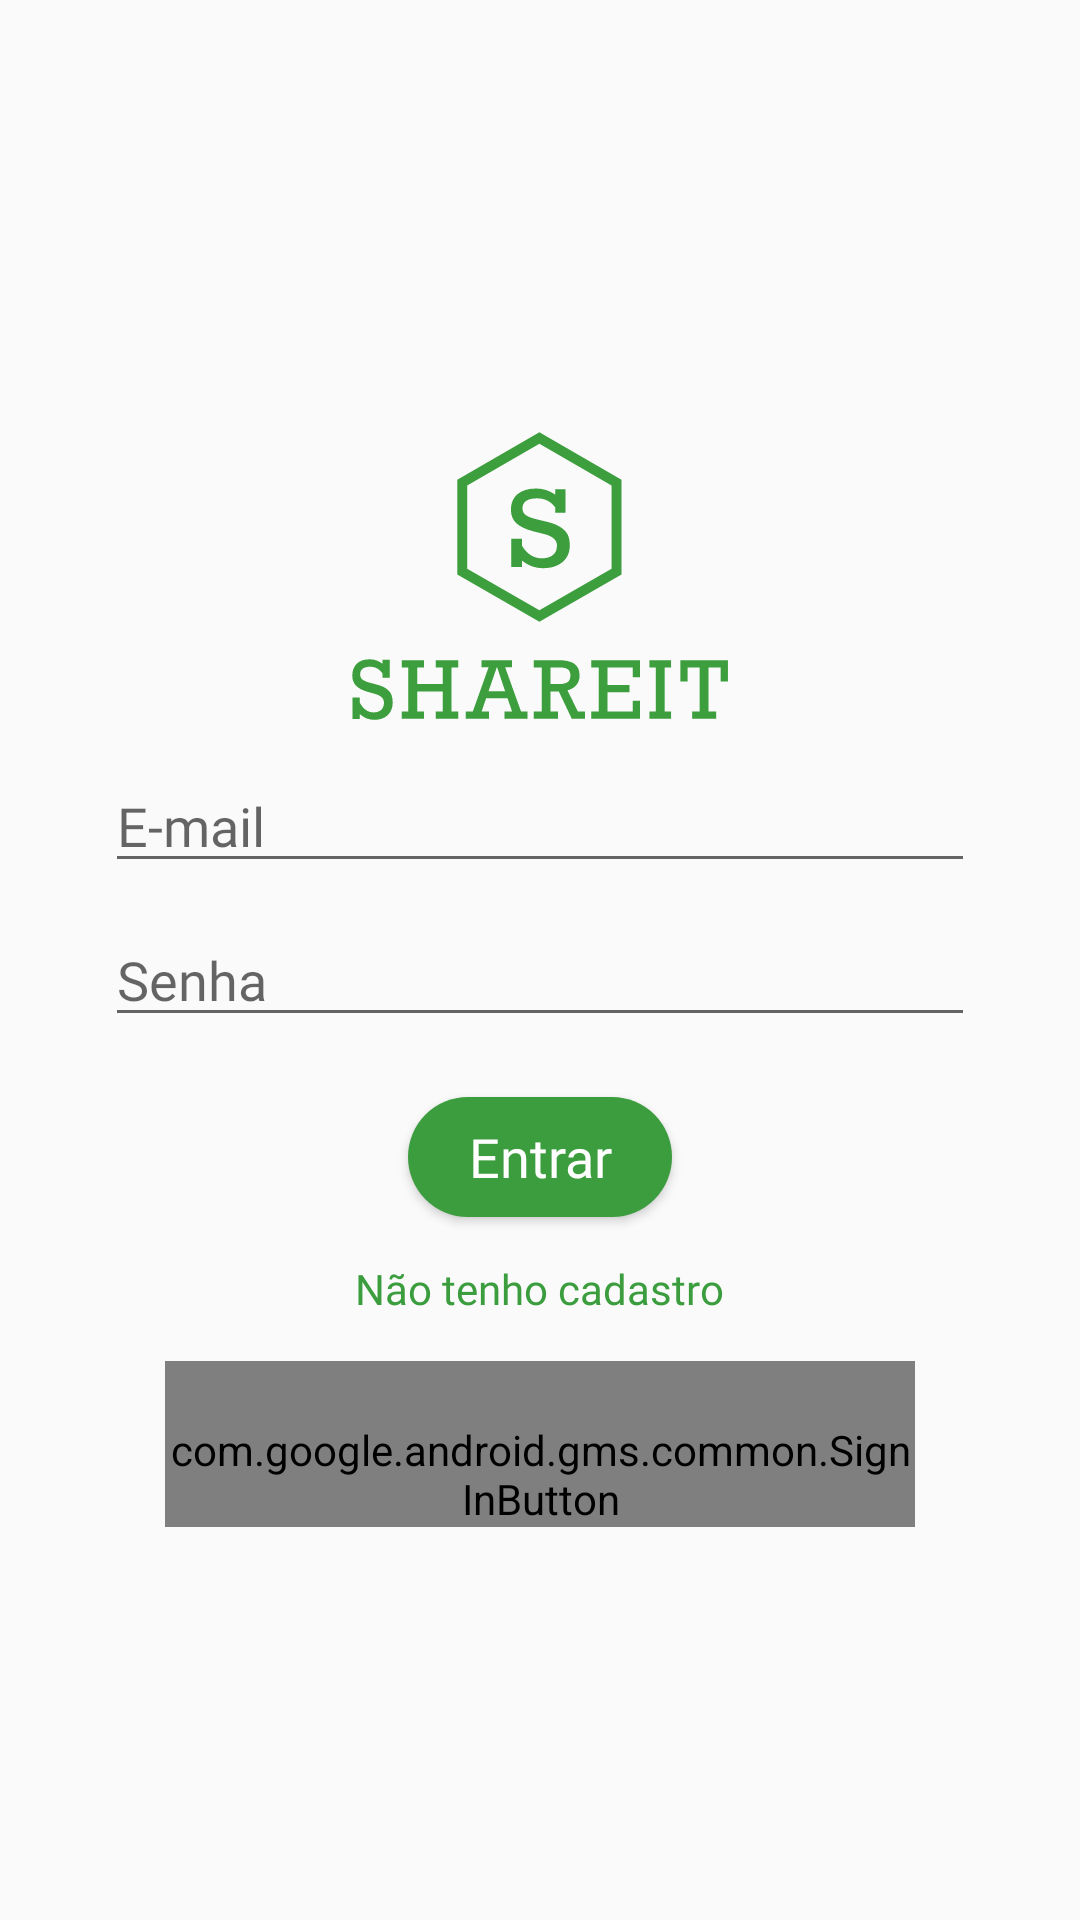

Android layout source for this screen:
<!-- AndroidManifest.xml: application theme Theme.AppCompat.Light.NoActionBar -->
<!-- res/layout/activity_tela_login.xml -->
<?xml version="1.0" encoding="utf-8"?>
<LinearLayout
    xmlns:android="http://schemas.android.com/apk/res/android"
    xmlns:app="http://schemas.android.com/apk/res-auto"
    xmlns:tools="http://schemas.android.com/tools"
    android:layout_width="match_parent"
    android:layout_height="match_parent"
    tools:context=".TelaLogin"
    android:orientation="vertical"
    android:gravity="center"
    android:paddingLeft="35dp"
    android:paddingRight="35dp">

    <ImageView
        android:id="@+id/imageView"
        android:layout_width="132dp"
        android:layout_height="122dp"
        app:srcCompat="@drawable/ic_principal_verde" />



    <EditText
        android:id="@+id/textEmail"
        android:layout_width="match_parent"
        android:layout_height="wrap_content"
        android:ems="10"
        android:hint="@string/palavra_email"
        android:inputType="textEmailAddress"
        android:fontFamily="@font/cabin"/>

    <EditText
        android:id="@+id/textSenha"
        android:layout_width="match_parent"
        android:layout_height="wrap_content"
        android:ems="10"
        android:password="true"
        android:hint="@string/senha"
        android:inputType="textPersonName"
        android:paddingTop="20dp"

        android:fontFamily="@font/cabin"/>

    <Button
        android:id="@+id/btn_Login"
        android:layout_width="wrap_content"
        android:layout_height="40dp"
        android:text="@string/texto_btn_entrar"
        android:layout_marginTop="20dp"
        android:textColor="#FFFF"
        android:textAppearance="@style/TextAppearance.AppCompat.Medium"
        android:fontFamily="@font/cabin"
        android:background="@drawable/button_shape_round_border_green" />

    <Button
        android:id="@+id/btn_NovoCadastro"
        style="@style/Widget.AppCompat.Button.Borderless"
        android:layout_width="wrap_content"
        android:layout_height="wrap_content"
        android:text="@string/texto_btn_cadastro"
        android:textColor="@color/colorPrimary"
        android:textAppearance="@style/TextAppearance.AppCompat.Small"
        android:fontFamily="@font/cabin" />


    <com.google.android.gms.common.SignInButton
        android:id="@+id/google_sign_in_button"
        android:layout_width="250dp"
        android:layout_height="wrap_content"
        android:paddingTop="20dp"

        android:fontFamily="@font/cabin"/>


</LinearLayout>
<!-- resources referenced by this layout -->
<resources>
  <color name="colorPrimary">#3B9D3E</color>
  <!-- drawable button_shape_round_border_green (drawable) -->
  <?xml version="1.0" encoding="utf-8"?>
  <shape xmlns:android="http://schemas.android.com/apk/res/android" android:shape="rectangle" >
      <corners
          android:radius="25dp"
          />
      <solid
          android:color="#3B9D3E"
          />
  </shape>
  <!-- drawable ic_principal_verde: vector/xml drawable (drawable, 3258 chars, omitted) -->
  <string name="palavra_email">E-mail</string>
  <string name="senha">Senha</string>
  <string name="texto_btn_cadastro">Não tenho cadastro</string>
  <string name="texto_btn_entrar">Entrar</string>
</resources>
